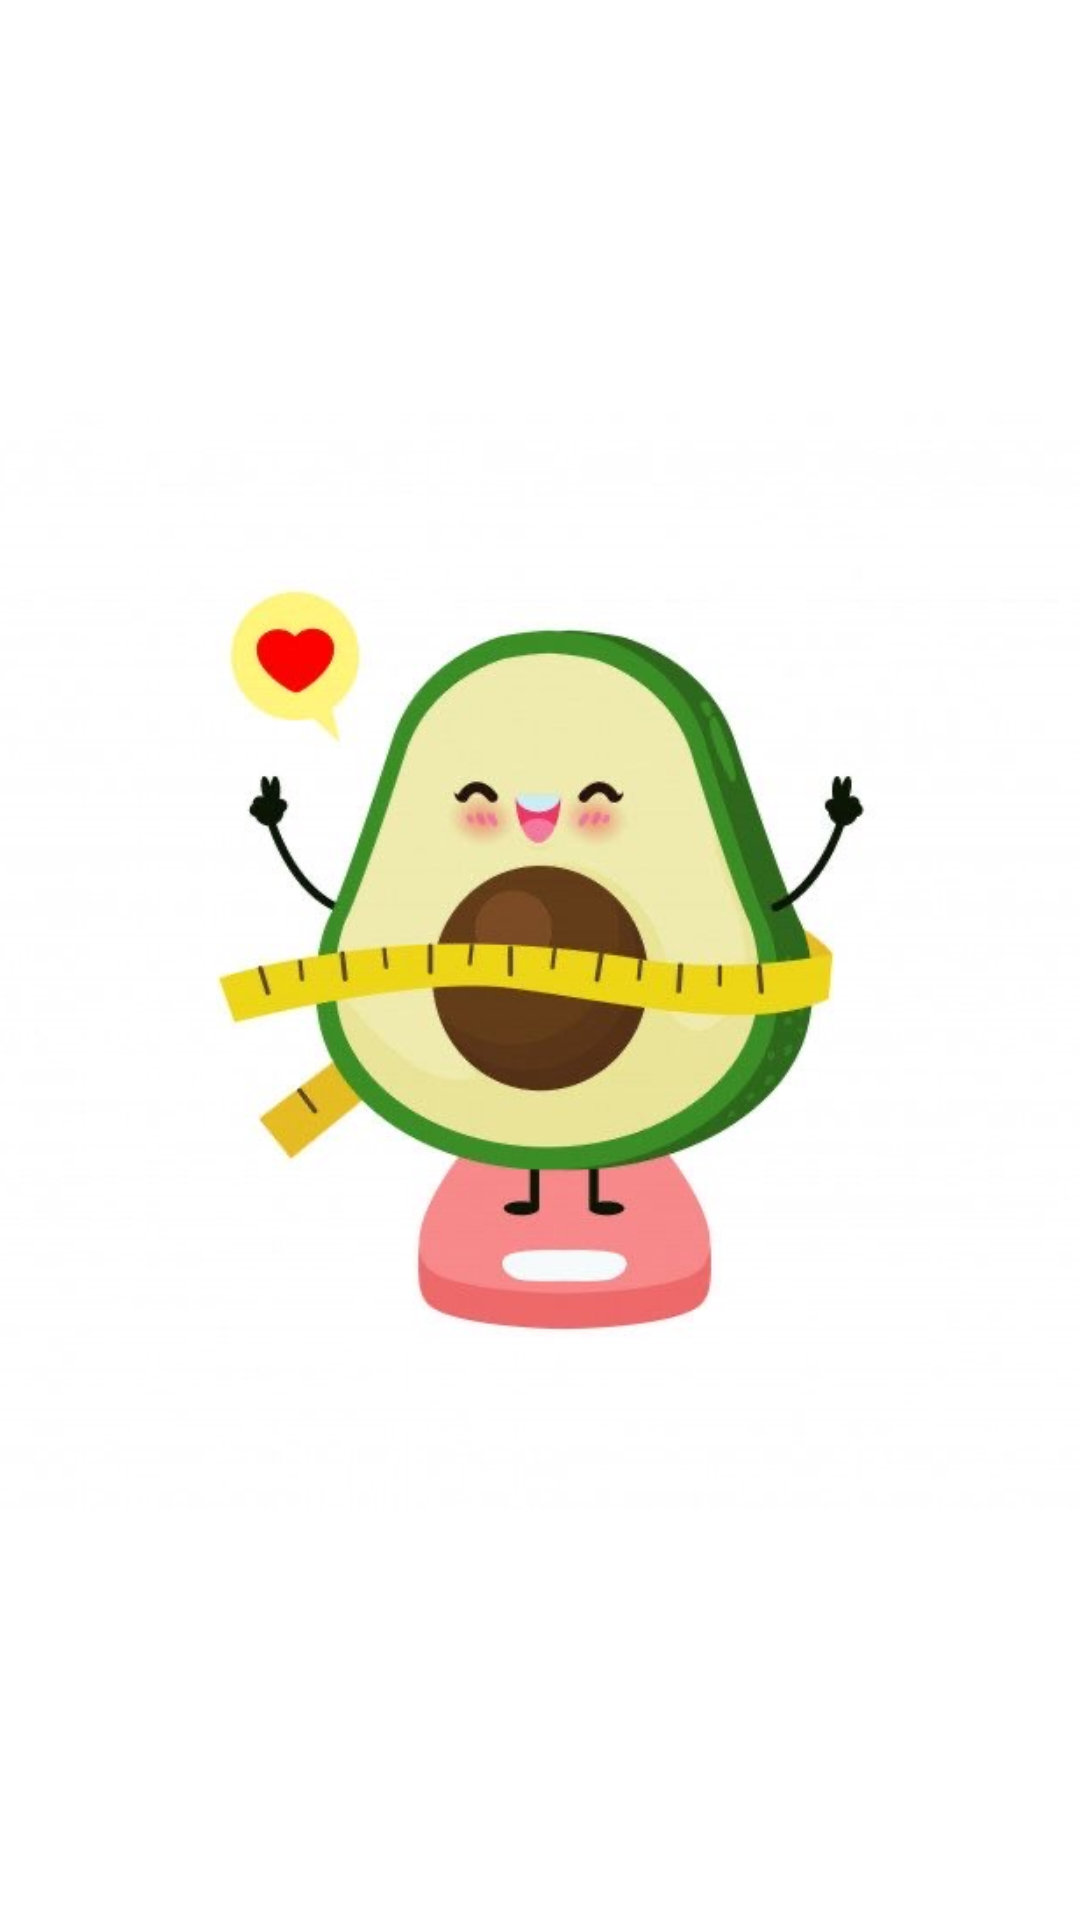

This screen was rendered from an Android layout file. Write that file and the resources it references.
<!-- AndroidManifest.xml: application theme Theme.BudFIT -->
<!-- res/layout/activity_splash_screen.xml -->
<?xml version="1.0" encoding="utf-8"?>
<androidx.constraintlayout.widget.ConstraintLayout xmlns:android="http://schemas.android.com/apk/res/android"
    xmlns:app="http://schemas.android.com/apk/res-auto"
    xmlns:tools="http://schemas.android.com/tools"
    android:layout_width="match_parent"
    android:layout_height="match_parent"
    tools:context=".SplashScreen">

    <ImageView
        android:id="@+id/imageView"
        android:layout_width="366dp"
        android:layout_height="409dp"
        app:layout_constraintBottom_toBottomOf="parent"
        app:layout_constraintEnd_toEndOf="parent"
        app:layout_constraintStart_toStartOf="parent"
        app:layout_constraintTop_toTopOf="parent"
        app:srcCompat="@drawable/app_icon" />
</androidx.constraintlayout.widget.ConstraintLayout>
<!-- resources referenced by this layout -->
<resources>
  <!-- drawable app_icon: jpg bitmap (drawable, 37541 bytes) -->
  <style name="Theme.BudFIT" parent="Theme.MaterialComponents.DayNight.DarkActionBar">
          
          <item name="colorPrimary">@color/purple_500</item>
          <item name="colorPrimaryVariant">@color/purple_700</item>
          <item name="colorOnPrimary">@color/white</item>
          
          <item name="colorSecondary">@color/teal_200</item>
          <item name="colorSecondaryVariant">@color/teal_700</item>
          <item name="colorOnSecondary">@color/black</item>
          
          <item name="android:statusBarColor" tools:targetApi="l">?attr/colorPrimaryVariant</item>
          
      </style>
  <color name="purple_500">#FF6200EE</color>
  <color name="purple_700">#FF3700B3</color>
  <color name="white">#FFFFFFFF</color>
  <color name="teal_200">#FF03DAC5</color>
  <color name="teal_700">#FF018786</color>
  <color name="black">#FF000000</color>
</resources>
